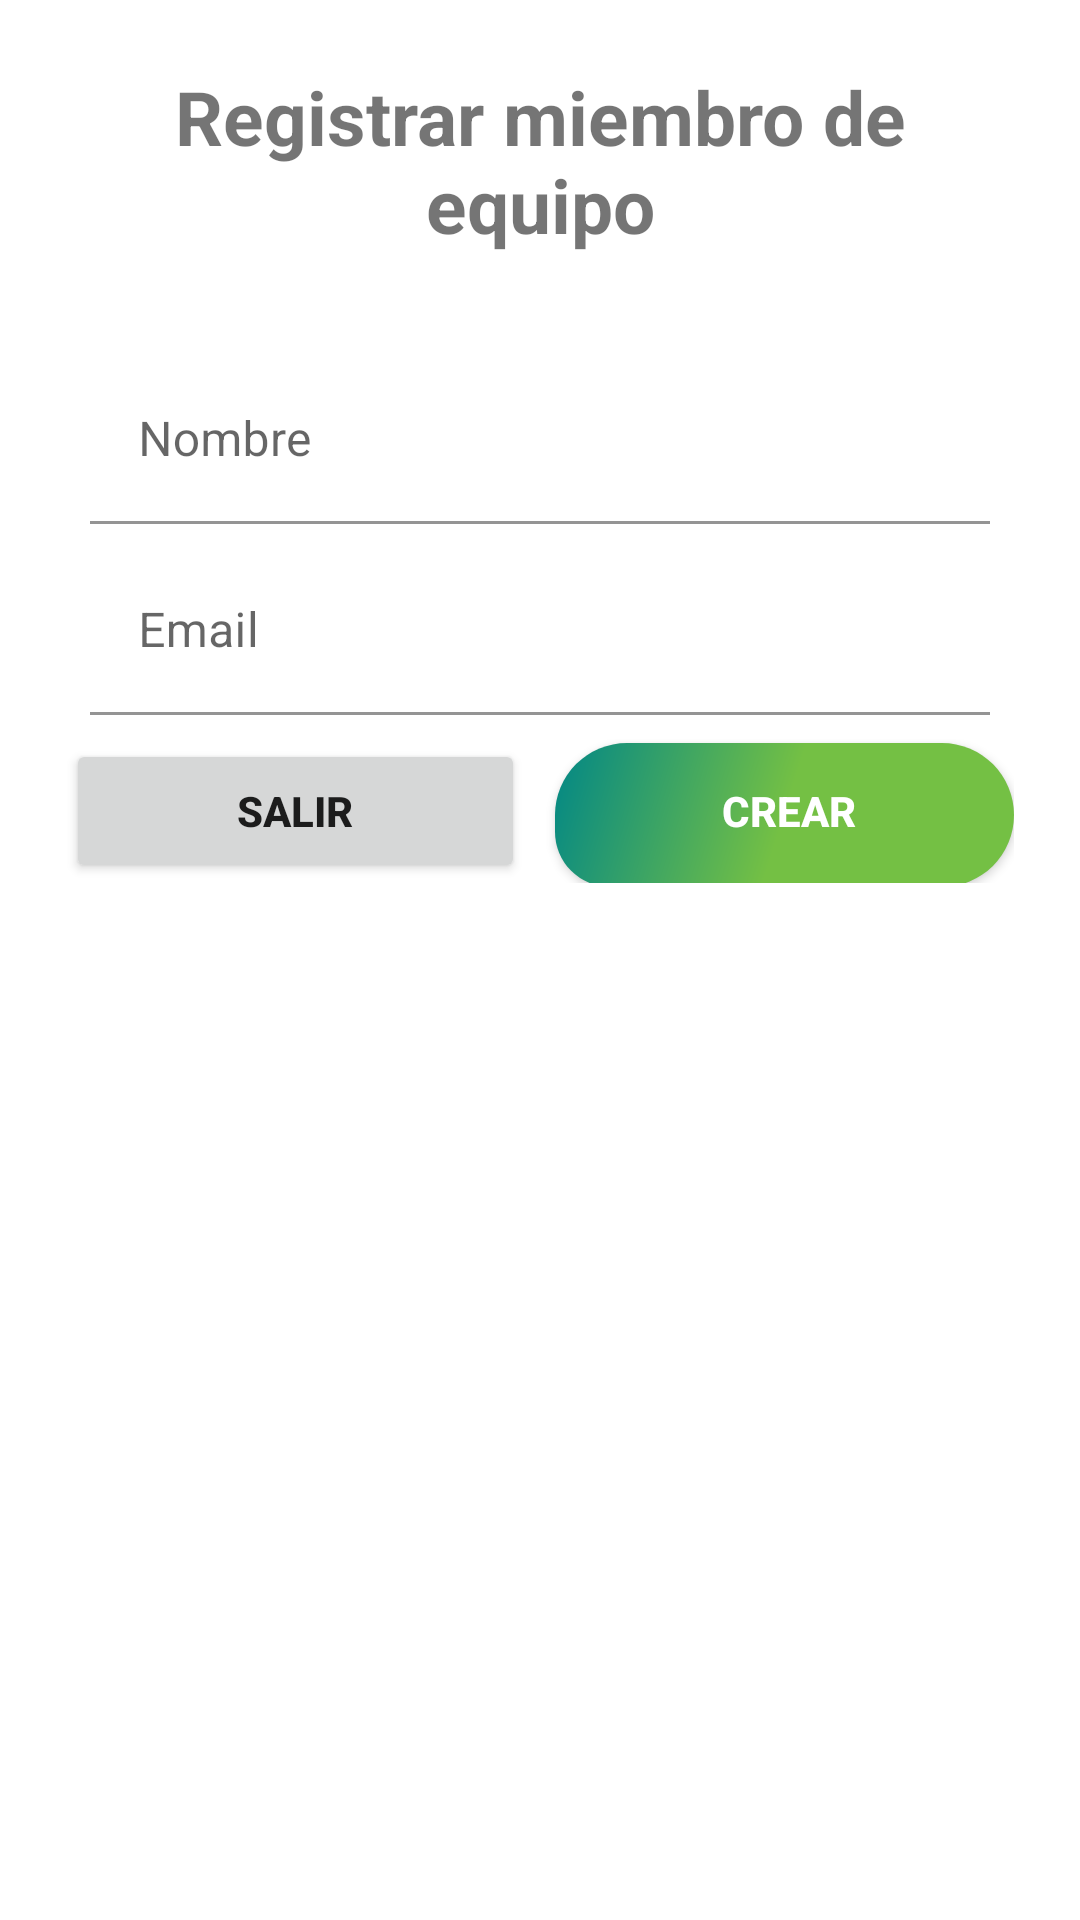

Write the Android layout XML for this screen, with the resource values it uses.
<!-- AndroidManifest.xml: application theme Theme.TottusTest -->
<!-- res/layout/bottom_dialog_add_member.xml -->
<LinearLayout xmlns:android="http://schemas.android.com/apk/res/android"
    xmlns:app="http://schemas.android.com/apk/res-auto"
    xmlns:tools="http://schemas.android.com/tools"
    android:layout_width="match_parent"
    android:layout_height="wrap_content"
    android:orientation="vertical"
    android:padding="22dp">

    <TextView
        android:id="@+id/tv_team_name"
        android:layout_width="match_parent"
        android:layout_height="wrap_content"
        android:layout_marginBottom="30dp"
        android:text="Registrar miembro de equipo"
        android:textAlignment="center"
        android:textSize="25sp"
        android:textStyle="bold"
        app:layout_constraintEnd_toEndOf="parent"
        app:layout_constraintStart_toStartOf="parent" />

    <LinearLayout
        android:layout_width="match_parent"
        android:layout_height="wrap_content"
        android:layout_marginTop="4dp"
        android:orientation="vertical">

        <com.google.android.material.textfield.TextInputLayout
            android:id="@+id/tl_email"
            android:layout_width="match_parent"
            android:layout_height="wrap_content"
            android:layout_marginLeft="8dp"
            android:layout_marginRight="8dp"
            android:layout_marginBottom="8dp"
            app:boxBackgroundColor="@color/white"
            app:layout_constraintBottom_toTopOf="@+id/tl_password"
            app:layout_constraintLeft_toLeftOf="parent"
            app:layout_constraintRight_toRightOf="parent"
            app:shapeAppearance="@style/ShapeAppearance.MaterialComponents.SmallComponent">

            <com.google.android.material.textfield.TextInputEditText
                android:id="@+id/et_name"
                android:layout_width="match_parent"
                android:layout_height="wrap_content"
                android:hint="Nombre"
                android:inputType="textPersonName" />

        </com.google.android.material.textfield.TextInputLayout>


        <com.google.android.material.textfield.TextInputLayout
            android:id="@+id/tl_password"
            android:layout_width="match_parent"
            android:layout_height="wrap_content"
            android:layout_marginLeft="8dp"
            android:layout_marginRight="8dp"
            android:layout_marginBottom="8dp"
            app:boxBackgroundColor="@color/white"
            app:layout_constraintBottom_toTopOf="@+id/guideline"
            app:layout_constraintLeft_toLeftOf="parent"
            app:layout_constraintRight_toRightOf="parent"
            app:shapeAppearance="@style/ShapeAppearance.MaterialComponents.SmallComponent">

            <com.google.android.material.textfield.TextInputEditText
                android:id="@+id/et_email"
                android:layout_width="match_parent"
                android:layout_height="wrap_content"
                android:hint="Email"
                android:imeOptions="actionDone"
                android:inputType="textEmailAddress"
                tools:text="probando el multilineas por si las dudas no vaya a ser un desaste" />

        </com.google.android.material.textfield.TextInputLayout>

        <LinearLayout
            android:layout_width="match_parent"
            android:layout_height="wrap_content"
            android:orientation="horizontal"
            android:weightSum="1">

            <androidx.appcompat.widget.AppCompatButton
                android:id="@+id/b_out"
                android:layout_width="match_parent"
                android:layout_height="wrap_content"
                android:layout_marginEnd="5dp"
                android:layout_weight="0.5"
                android:text="Salir"
                android:textStyle="bold" />

            <androidx.appcompat.widget.AppCompatButton
                android:id="@+id/b_create"
                android:layout_width="match_parent"
                android:layout_height="wrap_content"
                android:layout_marginStart="5dp"
                android:layout_weight="0.5"
                android:background="@drawable/background_rounded_primary"
                android:text="Crear"
                android:textColor="@color/white"
                android:textStyle="bold" />

        </LinearLayout>

    </LinearLayout>


</LinearLayout>
<!-- resources referenced by this layout -->
<resources>
  <color name="white">#FFFFFFFF</color>
  <!-- drawable background_rounded_primary (drawable) -->
  <?xml version="1.0" encoding="utf-8"?>
  <layer-list xmlns:android="http://schemas.android.com/apk/res/android">
      
      <item>
          <shape  android:shape="rectangle">
              <gradient
                  android:startColor="@color/teal_200"
                  android:centerColor="@color/teal_200"
                  android:endColor="@color/teal_700"
                  android:angle="135" />
              <padding android:top="0dp"
                  android:right="0dp"
                  android:bottom="3dp"
                  android:left="3dp" />
              <corners android:bottomLeftRadius="23dp"
                  android:bottomRightRadius="30dp"
                  android:topLeftRadius="30dp"
                  android:topRightRadius="30dp"/>
          </shape>
      </item>
  
  
  </layer-list>
  <style name="Theme.TottusTest" parent="Theme.MaterialComponents.DayNight.DarkActionBar">
          
          <item name="colorPrimary">@color/teal_200</item>
          <item name="colorPrimaryVariant">@color/teal_200</item>
          <item name="colorOnPrimary">@color/white</item>
          
          <item name="colorSecondary">@color/teal_700</item>
          <item name="colorSecondaryVariant">@color/purple_700</item>
          <item name="colorOnSecondary">@color/white</item>
          
          <item name="android:statusBarColor" tools:targetApi="l">?attr/colorPrimaryVariant</item>
          
      </style>
  <color name="teal_200">#74C044</color>
  <color name="teal_700">#FF018786</color>
  <color name="purple_700">#FF3700B3</color>
</resources>
